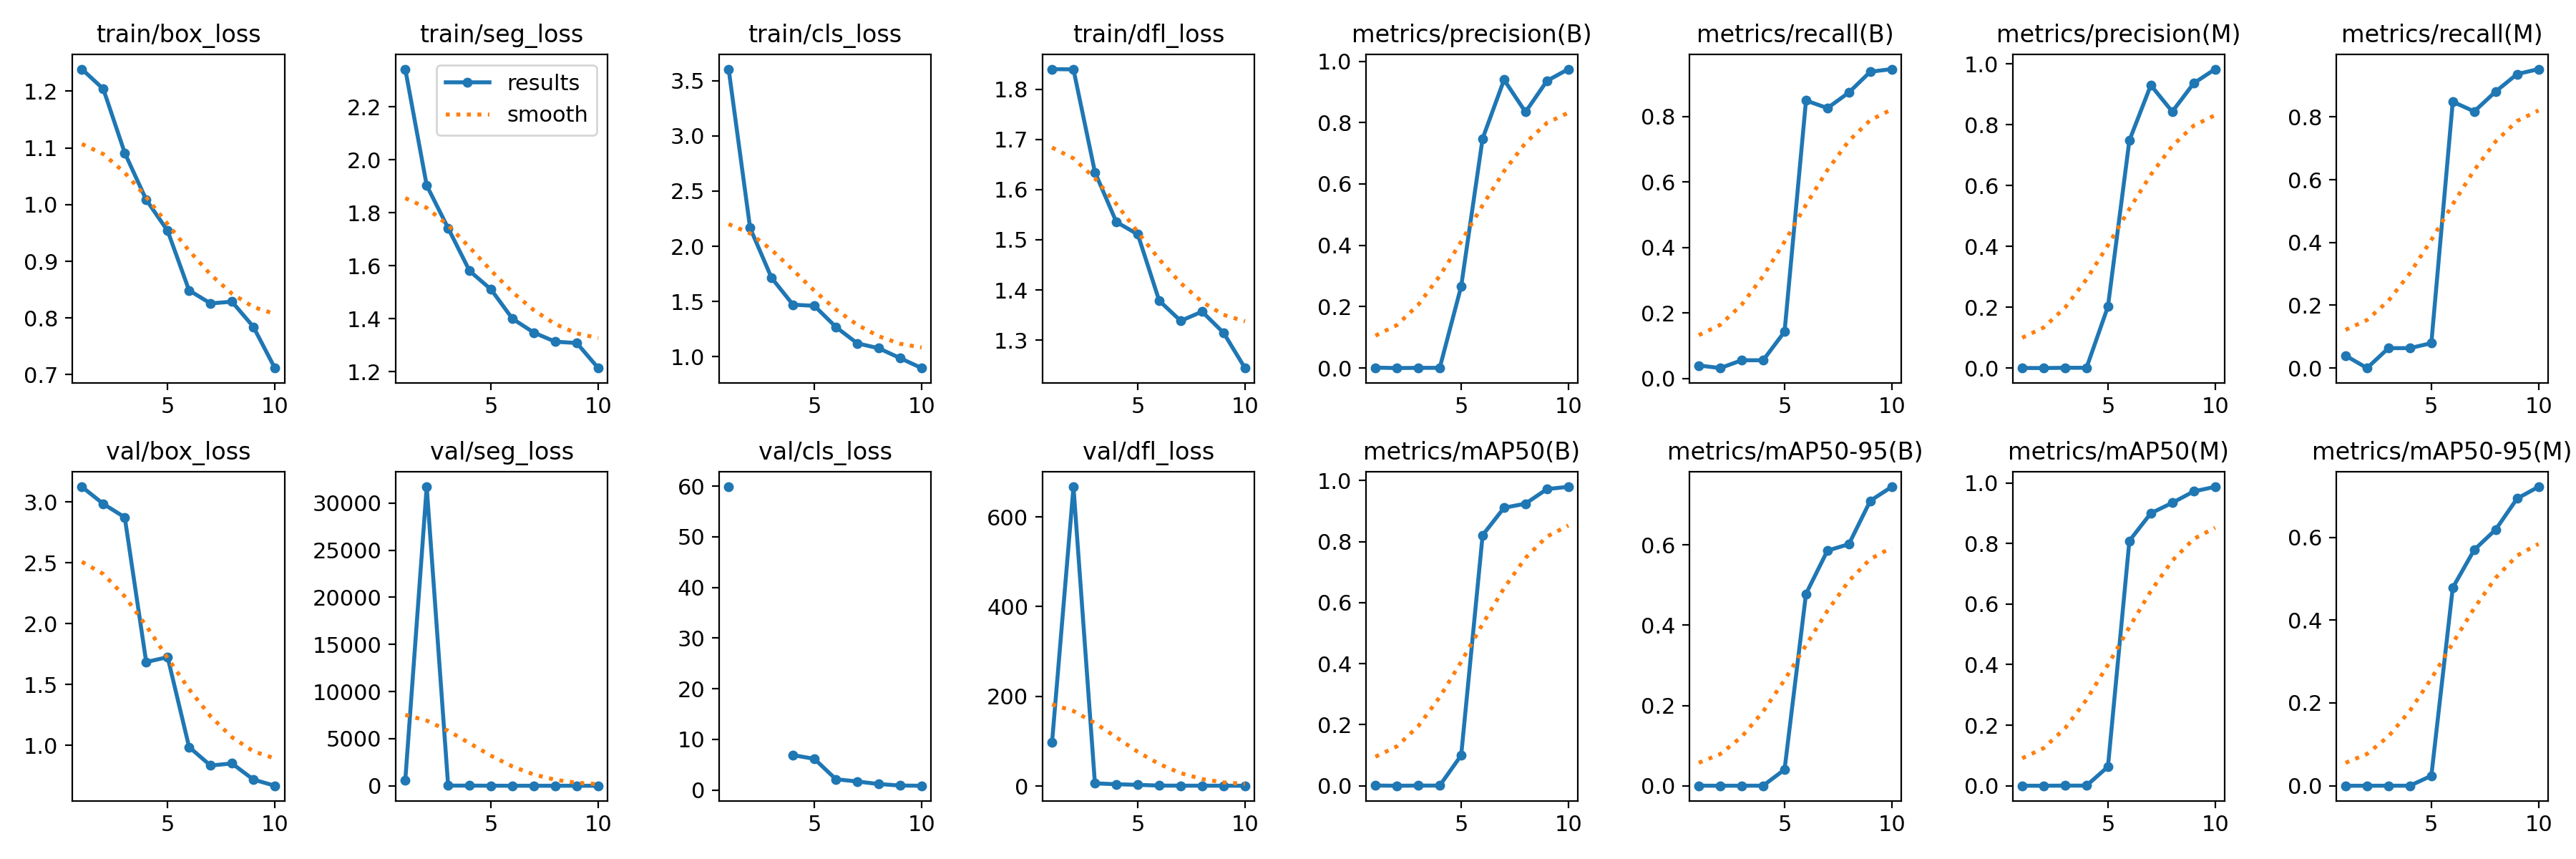

Values plotted in this chart, from the file beside it:
epoch, time, train/box_loss, train/seg_loss, train/cls_loss, train/dfl_loss, metrics/precision(B), metrics/recall(B), metrics/mAP50(B), metrics/mAP50-95(B), metrics/precision(M), metrics/recall(M), metrics/mAP50(M), metrics/mAP50-95(M), val/box_loss, val/seg_loss, val/cls_loss, val/dfl_loss, lr/pg0, lr/pg1, lr/pg2
1, 28.92, 1.239, 2.343, 3.605, 1.84, 0.00154, 0.03968, 0.00079, 0.00022, 0.00028, 0.03968, 0.00015, 3e-05, 3.125, 564.3, 59.88, 97.51, 0.07545, 0.003146, 0.003146
2, 34.53, 1.204, 1.904, 2.166, 1.839, 0.00011, 0.03175, 6e-05, 1e-05, 0, 0, 0, 0, 2.985, 31731, inf, 666.9, 0.04959, 0.005747, 0.005747
3, 39.67, 1.091, 1.743, 1.714, 1.635, 0.00082, 0.05556, 0.00058, 0.00016, 0.00093, 0.06349, 0.00044, 0.00012, 2.874, 14.43, inf, 6.53, 0.02309, 0.007707, 0.007707
4, 44.45, 1.009, 1.581, 1.471, 1.535, 0.00082, 0.05556, 0.00058, 0.00016, 0.00093, 0.06349, 0.00044, 0.00012, 1.685, 15.06, 6.886, 4.468, 0.007983, 0.007983, 0.007983
5, 49.39, 0.9538, 1.511, 1.46, 1.511, 0.2665, 0.1429, 0.09979, 0.0404, 0.2023, 0.07937, 0.06293, 0.02401, 1.725, 5.393, 6.14, 3.162, 0.006857, 0.006857, 0.006857
6, 54.43, 0.8488, 1.401, 1.269, 1.379, 0.7481, 0.8486, 0.8208, 0.4781, 0.7481, 0.8486, 0.8087, 0.4782, 0.9864, 1.947, 2.127, 1.475, 0.005731, 0.005731, 0.005731
7, 59.48, 0.8258, 1.348, 1.12, 1.338, 0.9395, 0.8254, 0.9106, 0.5857, 0.9297, 0.8175, 0.8997, 0.5696, 0.8339, 1.49, 1.669, 1.287, 0.004605, 0.004605, 0.004605
8, 64.52, 0.8288, 1.314, 1.076, 1.357, 0.8345, 0.873, 0.924, 0.6018, 0.8427, 0.881, 0.9341, 0.6184, 0.8512, 1.34, 1.172, 1.267, 0.003479, 0.003479, 0.003479
9, 69.64, 0.7845, 1.309, 0.9861, 1.315, 0.9359, 0.9365, 0.9718, 0.7099, 0.9359, 0.9365, 0.9718, 0.6934, 0.7188, 1.176, 0.8711, 1.178, 0.002354, 0.002354, 0.002354
10, 74.83, 0.7117, 1.214, 0.8962, 1.244, 0.9743, 0.9444, 0.9793, 0.7447, 0.9825, 0.9524, 0.987, 0.7218, 0.6677, 1.139, 0.8304, 1.118, 0.001228, 0.001228, 0.001228
